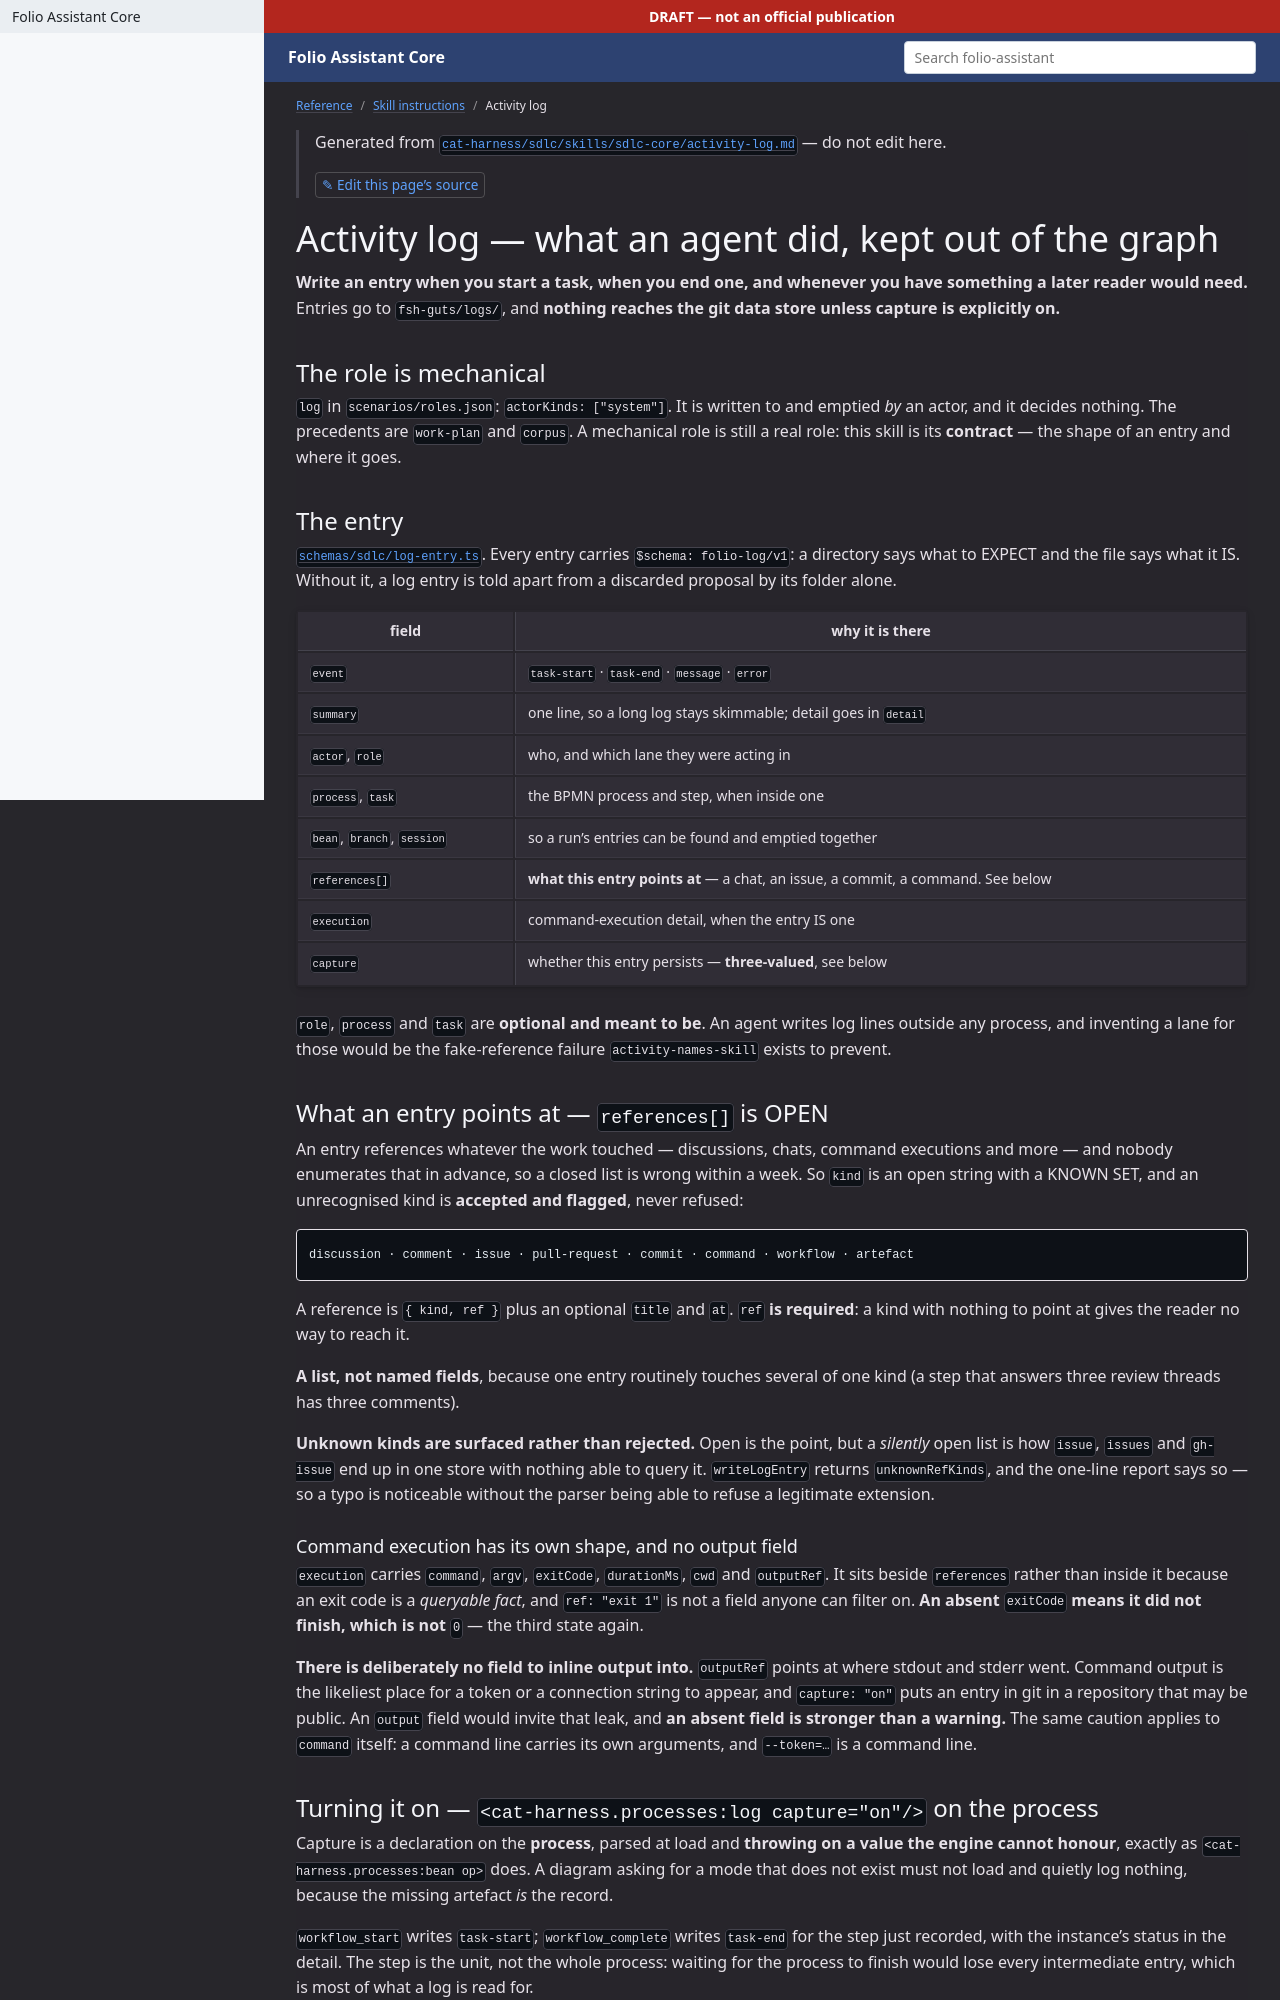

repository: litlfred/folio-assistant · page: reference/skill-instructions/activity-log.html · generator: jekyll

---
layout: default
title: Activity log
parent: Skill instructions
---

{: .note }
> Generated from [`skills/folio-core/activity-log.md`](https://github.com/litlfred/folio-assistant/blob/main/skills/folio-core/activity-log.md) — do not edit here.
>
> [✎ Edit this page's source](https://github.com/litlfred/folio-assistant/edit/main/skills/folio-core/activity-log.md){: .fa-edit-source }

{% raw %}
# Activity log — what an agent did, kept out of the graph

**Write an entry when you start a task, when you end one, and whenever you
have something a later reader would need.** Entries go to `fsh-guts/logs/`,
and **nothing reaches the git data store unless capture is explicitly on.**

Owner, 2026-09-19:

> an agent whenever it starts or ends a task or has a log message, they
> should add an entry to a log entry in the trash. […] by default commit
> audit log to git data store is turned off - need explict like (cpature log
> when agent runs this workflow).

## The role is mechanical, and `actedUpon`

`log` in `skills/roles/roles.json`: `actorKinds: ["system"]`,
`actedUpon: true`. It is written to and emptied *by* an actor; it decides
nothing and performs no task. The two existing precedents are `work-plan`
and `corpus` — stores that are acted upon rather than acting — and this is
deliberately the same shape rather than a new one.

`role-has-actor` is therefore `n/a` rather than a failure, which is the
whole reason `actedUpon` exists.

## The entry

`schemas/log-entry.ts`. Every entry carries `$schema: folio-log/v1`, because
a directory says what to EXPECT and the file says what it IS — without it, a
log entry is told apart from a discarded proposal by its folder alone, which
is the coincidence-not-contract problem the bean and workflow stores already
fixed.

| field | why it is there |
|---|---|
| `event` | `task-start` · `task-end` · `message` · `error` |
| `summary` | one line, so a long log stays skimmable; detail goes in `detail` |
| `actor`, `role` | who, and which lane they were acting in |
| `process`, `task` | the BPMN process and step, when inside one |
| `bean`, `branch`, `session` | so a run's entries can be found and emptied together |
| `references[]` | **what this entry points at** — a chat, an issue, a commit, a command. See below |
| `execution` | command-execution detail, when the entry IS one |
| `capture` | whether this entry persists — **three-valued**, see below |

`role`, `process` and `task` are **optional and meant to be**. An agent
writes log lines outside any process, and inventing a lane for those would
be the fake-reference failure `activity-names-skill` exists to prevent.

## What an entry points at — `references[]` is OPEN

Owner, 2026-09-19:

> log should be rich schema including references to discussion/chats, cmn
> execution logs, etc.

**The `etc.` is the specification, not a trailing-off.** A closed list is
wrong within a week — the interesting thing to reference is whatever the work
touched, and nobody enumerates that in advance. So `kind` is an open string
with a KNOWN SET, and an unrecognised kind is **accepted and flagged**, never
refused:

```
discussion · comment · issue · pull-request · commit · command · workflow · artefact
```

A reference is `{ kind, ref }` plus an optional `title` and `at`. **`ref` is
required** — a kind with nothing to point at records that something of that
sort was involved and gives the reader no way to reach it, which is the
abandonment-or-accident ambiguity in a different store.

**A list, not named fields.** `issue` / `pr` / `commitSha` would have been the
obvious shape and is wrong: one entry routinely touches several of one kind. A
step that answers three review threads has three comments to point at, and
`comment1`..`comment3` is where that design ends up.

**Unknown kinds are surfaced rather than rejected.** Open is the point, but a
*silently* open list is how `issue`, `issues` and `gh-issue` end up in one
store with nothing able to query it. `writeLogEntry` returns
`unknownRefKinds`, and the one-line report says so — so a typo is noticeable
without the parser being able to refuse a legitimate extension.

> `cmn` was read as **command**. There is no CMMN in this codebase — the
> process standards here are BPMN and DMN — and "execution logs" pairs with a
> command. If CMMN was meant, it arrives as `kind: "case"` with **no schema
> change**, which is exactly what an open list buys.

### Command execution has its own shape, and no output field

`execution` carries `command`, `argv`, `exitCode`, `durationMs`, `cwd` and
`outputRef`. It sits beside `references` rather than inside it because an exit
code is a *queryable fact*, and `ref: "exit 1"` is not a field anyone can
filter on. **An absent `exitCode` means it did not finish, which is not `0`** —
the third state again.

**There is deliberately no field to inline output into.** `outputRef` points
at where stdout and stderr went. Command output is the likeliest place for a
token or a connection string to appear, and `capture: "on"` puts an entry in
git in a repository that may be public. An `output: string` field would invite
exactly the leak the section below warns about, and **an absent field is
stronger than a warning.** The same caution applies to `command` itself: a
command line carries its own arguments, and `--token=…` is a command line.
